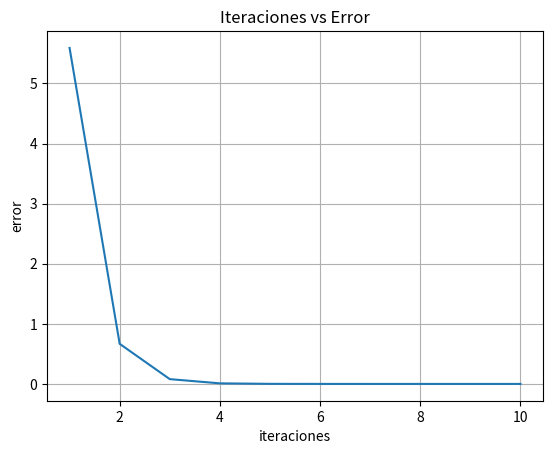

Here is the Python script that generated this plot:
import matplotlib.pyplot as plt
import numpy as np
import scipy.linalg as la

def GaussSeidel(A, b, x0, k):
    lx, le = [], []
    D = np.diag(np.diag(A))
    L, U = np.tril(A), np.triu(A) - D
    x = x0
    for i in range(k):
        T, c = -np.dot(la.inv(L), U), np.dot(la.inv(L), b)
        x = np.dot(T, x) + c
        r = b - np.dot(A, x)
        e = la.norm(r, 2)
        lx.append(x), le.append(e)
    return lx, le

def GaussSeidelParada(A, b, x0, tau):
    D = np.diag(np.diag(A))
    L, U = np.tril(A), np.triu(A) - D
    r = b - np.dot(A, x0)
    e, x, i = la.norm(r, 2), x0, 0
    while(tau > e and i <= 100):
        T, c = -np.dot(la.inv(L), U), np.dot(la.inv(L), b)
        x = np.dot(T, x) + c
        r = b - np.dot(A, x)
        e = la.norm(r, 2)
        print(f"{i + 1}: x = {x} - error = {e}")
        i = i + 1
    return x, i

def main():
    A = np.array([[16.,   3.],
                  [ 7., -11.]])
    print(f"Matriz A:\n{A}")
    b = np.array([[11.],
                  [13.]])
    print(f"Vector columna b:\n{b}")
    x0 = np.array([[1.],
                   [1.]])
    print(f"Solución x0:\n{x0}")
    iter = 10

    itera = np.arange(1, iter + 1, 1)

    lx, error = GaussSeidel(A, b, x0, iter)

    for i in range(iter):
        print(f"{i + 1}: x = {lx[i].T} - error = {error[i]}")

    fig, ax = plt.subplots()
    ax.plot(itera, error)

    ax.set(xlabel='iteraciones',ylabel='error',title='Iteraciones vs Error')
    ax.grid()

    plt.show()

if __name__ == "__main__":
    main()